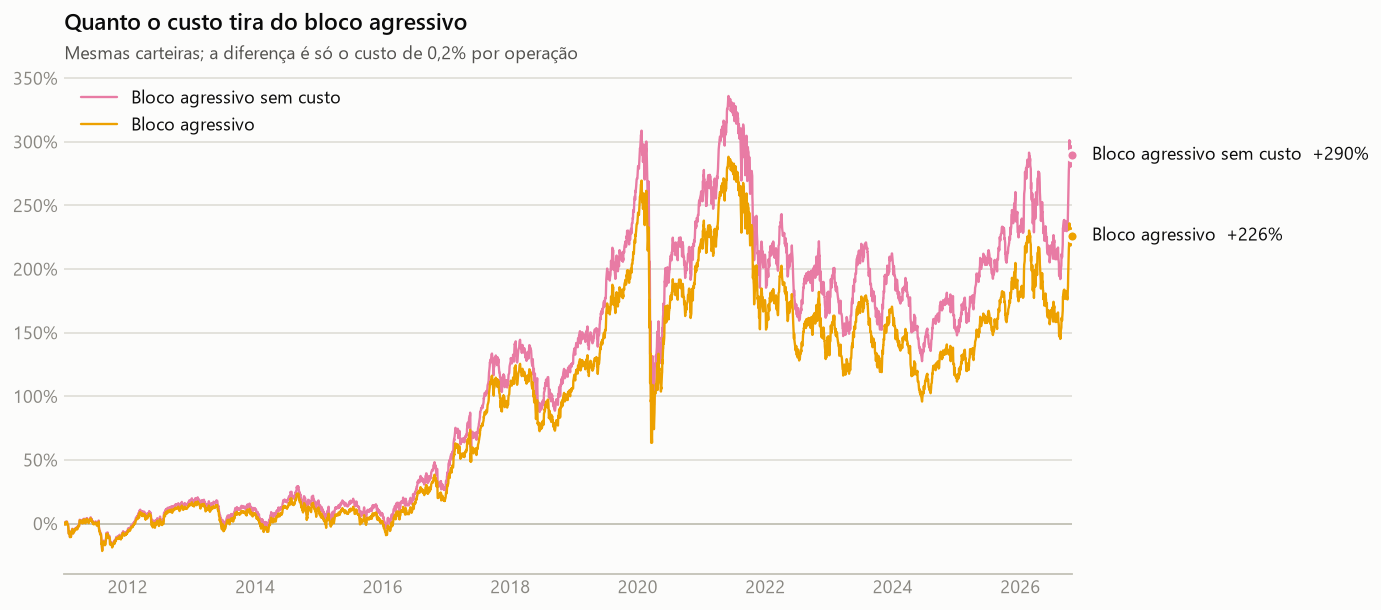

The data file committed next to this chart (first rows):
medida, valor
CAGR sem custo, 8,99%
CAGR com custo, 7,77%
perda de CAGR pelo custo, 1,22%
custo pago por ano (soma simples), 1,12%
custo acumulado (composto), 16,3%
distância até o CDI (com custo), 2,16%
parte dessa distância explicada pelo cus…, 56%
distância até o universo peso igual (amb…, −1,12%
parte dessa distância explicada pelo cus…, — (bloco acima do universo)
